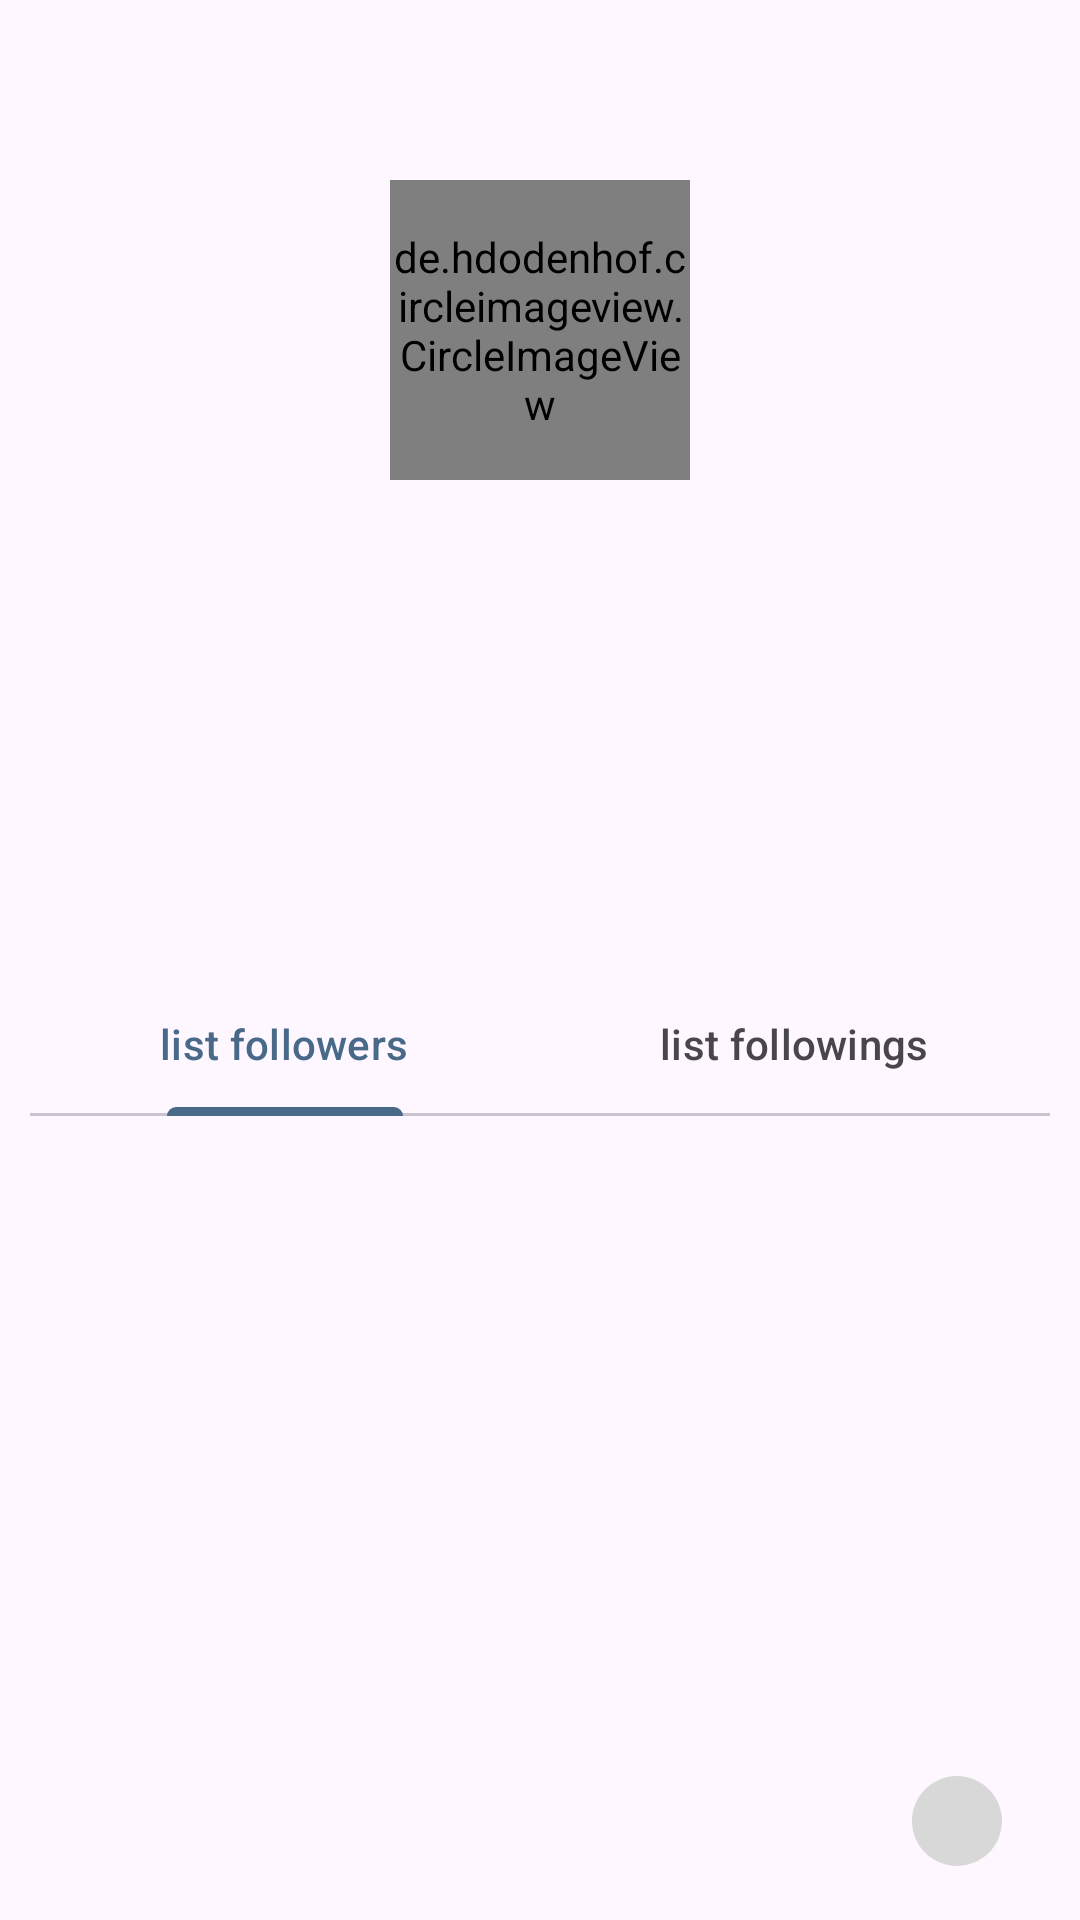

This screen was rendered from an Android layout file. Write that file and the resources it references.
<!-- AndroidManifest.xml: application theme Theme.AppGithubApi -->
<!-- res/layout/activity_detail.xml -->
<?xml version="1.0" encoding="utf-8"?>
<androidx.constraintlayout.widget.ConstraintLayout xmlns:android="http://schemas.android.com/apk/res/android"
    xmlns:app="http://schemas.android.com/apk/res-auto"
    xmlns:tools="http://schemas.android.com/tools"
    android:id="@+id/main"
    android:layout_width="match_parent"
    android:layout_height="match_parent"
    android:padding="10dp"
    tools:context=".ui.DetailActivity">

    <de.hdodenhof.circleimageview.CircleImageView
        android:id="@+id/profile_image"
        android:layout_width="100dp"
        android:layout_height="100dp"
        android:layout_marginTop="50dp"
        app:layout_constraintEnd_toEndOf="parent"
        app:layout_constraintStart_toStartOf="parent"
        app:layout_constraintTop_toTopOf="parent"
        tools:ignore="MissingConstraints"
        tools:src="@mipmap/ic_launcher" />

    <TextView
        android:id="@+id/tv_username"
        android:layout_width="match_parent"
        android:layout_height="30dp"
        android:layout_marginTop="16dp"
        android:textAlignment="center"
        android:textSize="20dp"
        app:layout_constraintEnd_toEndOf="parent"
        app:layout_constraintStart_toStartOf="parent"
        app:layout_constraintTop_toBottomOf="@+id/profile_image"
        tools:text="username" />

    <TextView
        android:id="@+id/tv_name"
        android:layout_width="match_parent"
        android:layout_height="30dp"
        android:layout_marginTop="8dp"
        android:textAlignment="center"
        android:textSize="16dp"
        app:layout_constraintEnd_toEndOf="parent"
        app:layout_constraintStart_toStartOf="parent"
        app:layout_constraintTop_toBottomOf="@+id/tv_username"
        tools:text="name" />

    <TextView
        android:id="@+id/tv_following"
        android:layout_width="109dp"
        android:layout_height="30dp"
        android:layout_marginTop="8dp"
        android:layout_marginEnd="60dp"
        android:textAlignment="center"
        android:textSize="14dp"
        app:layout_constraintEnd_toEndOf="parent"
        app:layout_constraintTop_toBottomOf="@+id/tv_name"
        tools:text="following: 17" />

    <TextView
        android:id="@+id/tv_followers"
        android:layout_width="109dp"
        android:layout_height="30dp"
        android:layout_marginStart="60dp"
        android:layout_marginTop="8dp"
        android:textAlignment="center"
        android:textSize="14dp"
        app:layout_constraintStart_toStartOf="parent"
        app:layout_constraintTop_toBottomOf="@+id/tv_name"
        tools:text="followers: 17" />

    <com.google.android.material.tabs.TabLayout
        android:id="@+id/tb_follow"
        android:layout_width="match_parent"
        android:layout_height="wrap_content"
        android:layout_marginTop="80dp"
        app:layout_constraintTop_toBottomOf="@+id/tv_name"
        tools:visibility="visible">

        <com.google.android.material.tabs.TabItem
            android:layout_width="wrap_content"
            android:layout_height="wrap_content"
            android:text="list followers" />

        <com.google.android.material.tabs.TabItem
            android:layout_width="wrap_content"
            android:layout_height="wrap_content"
            android:text="list followings" />

    </com.google.android.material.tabs.TabLayout>

    <ProgressBar
        android:id="@+id/progressBar"
        style="?android:attr/progressBarStyle"
        android:layout_width="wrap_content"
        android:layout_height="wrap_content"
        android:visibility="gone"
        app:layout_constraintBottom_toBottomOf="parent"
        app:layout_constraintEnd_toEndOf="parent"
        app:layout_constraintStart_toStartOf="parent"
        app:layout_constraintTop_toTopOf="parent"
        tools:visibility="visible" />

    <androidx.viewpager2.widget.ViewPager2
        android:id="@+id/vp_follow"
        android:layout_width="match_parent"
        android:layout_height="match_parent"
        android:layout_marginTop="365dp"
        app:layout_constraintTop_toBottomOf="@+id/tb_follow"
        tools:layout_editor_absoluteX="0dp">

    </androidx.viewpager2.widget.ViewPager2>

    <ImageView
        android:id="@+id/bnt_fav"
        android:layout_width="wrap_content"
        android:layout_height="wrap_content"
        android:layout_marginEnd="16dp"
        android:layout_marginBottom="8dp"
        android:background="@drawable/border_radius"
        android:padding="15dp"
        app:layout_constraintBottom_toBottomOf="parent"
        app:layout_constraintEnd_toEndOf="parent"
        app:srcCompat="@drawable/icon_fav_white" />

</androidx.constraintlayout.widget.ConstraintLayout>
<!-- resources referenced by this layout -->
<resources>
  <!-- drawable border_radius (drawable) -->
  <?xml version="1.0" encoding="utf-8"?>
  <shape xmlns:android="http://schemas.android.com/apk/res/android"
      android:shape="rectangle">
      <solid android:color="#D8D8D8" />
      <corners android:radius="15dp" />
  </shape>
  <style name="Theme.AppGithubApi" parent="Base.Theme.AppGithubApi" />
  <style name="Base.Theme.AppGithubApi" parent="Theme.Material3.DayNight.NoActionBar">
          
          <item name="colorPrimary">@color/my_light_primary</item>
      </style>
  <color name="my_light_primary">#496989</color>
</resources>
